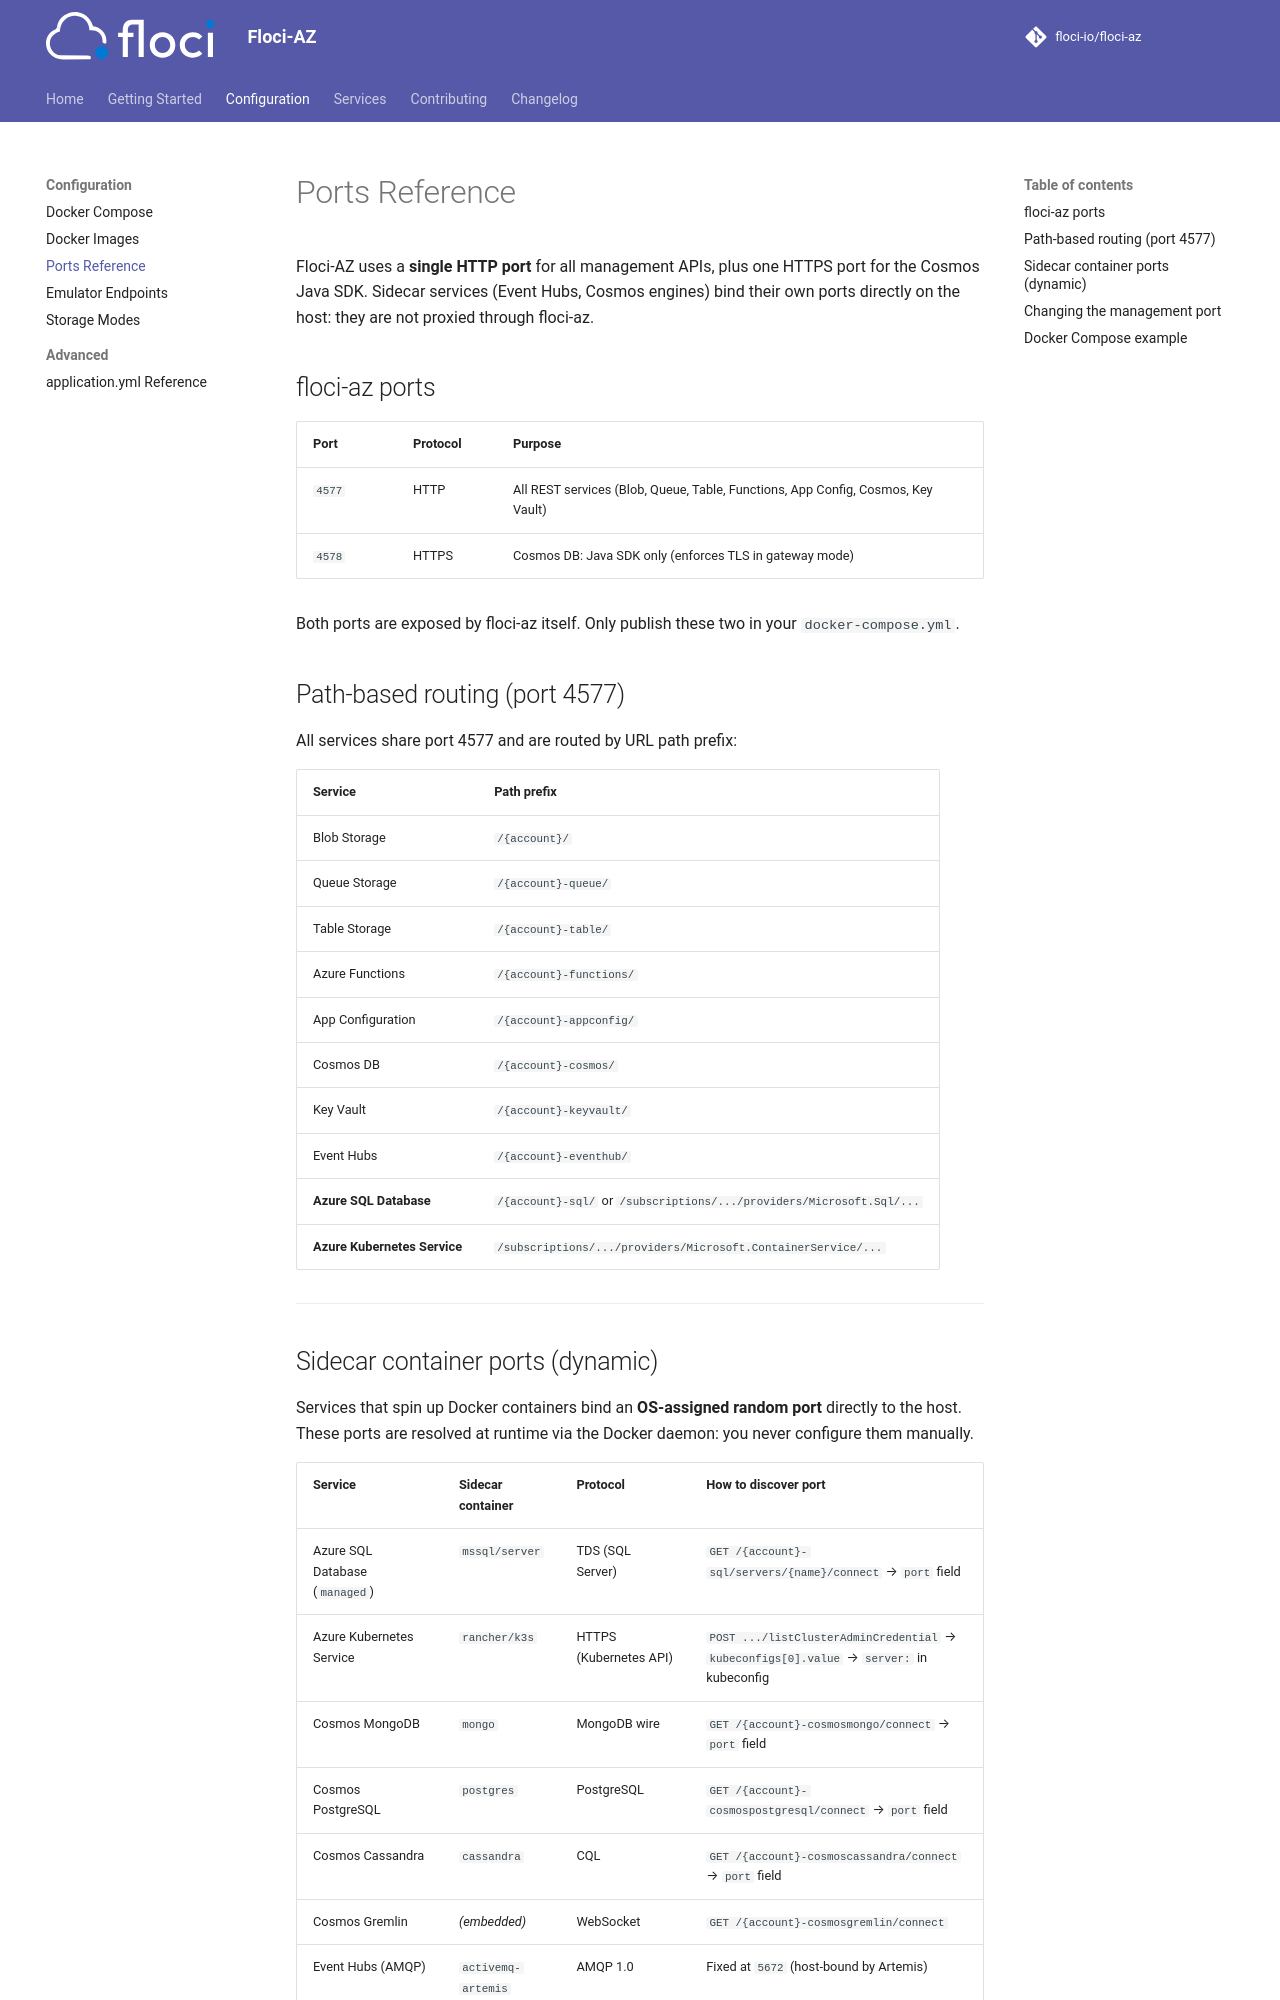

repository: cfranzen/floci-az · page: configuration/ports/index.html · generator: mkdocs

# Ports Reference

Floci-AZ uses a **single HTTP port** for all management APIs, plus one HTTPS port for the Cosmos Java SDK.
Sidecar services (Event Hubs, Cosmos engines) bind their own ports directly on the host: they are not
proxied through floci-az.

## floci-az ports

| Port | Protocol | Purpose |
|---|---|---|
| `4577` | HTTP | All REST services (Blob, Queue, Table, Functions, App Config, Cosmos, Key Vault) |
| `4578` | HTTPS | Cosmos DB: Java SDK only (enforces TLS in gateway mode) |

Both ports are exposed by floci-az itself. Only publish these two in your `docker-compose.yml`.

| Port | Protocol | Purpose |
|---|---|---|
| `4500` | HTTP | The [web console](../ui/index.md), once `/_floci/ui` has started it. Published by Docker on the console container: no `ports:` entry needed. Change it with `FLOCI_AZ_UI_PORT` |

## Path-based routing (port 4577)

All services share port 4577 and are routed by URL path prefix:

| Service | Path prefix |
|---|---|
| Blob Storage | `/{account}/` |
| Queue Storage | `/{account}-queue/` |
| Table Storage | `/{account}-table/` |
| Azure Functions | `/{account}-functions/` |
| App Configuration | `/{account}-appconfig/` |
| Cosmos DB | `/{account}-cosmos/` |
| Key Vault | `/{account}-keyvault/` |
| Event Hubs | `/{account}-eventhub/` |
| **Azure SQL Database** | `/{account}-sql/` or `/subscriptions/.../providers/Microsoft.Sql/...` |
| **Azure Kubernetes Service** | `/subscriptions/.../providers/Microsoft.ContainerService/...` |

---
